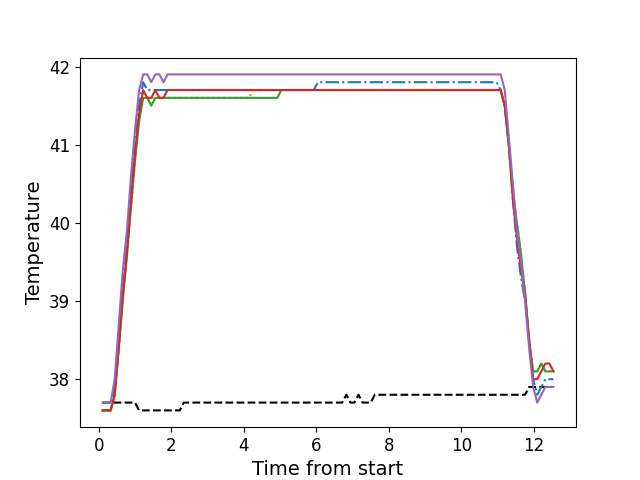

The table this chart was drawn from, first rows:
, times, neutral, z1, z2, z3, z4, z5
0, 0.104, 37.7, 37.6, 37.6, 37.6, 37.6, 37.7
1, 0.216, 37.7, 37.6, 37.6, 37.6, 37.6, 37.7
2, 0.3285, 37.7, 37.6, 37.6, 37.6, 37.6, 37.7
3, 0.4395, 37.7, 37.9, 37.8, 37.8, 37.8, 38.0
4, 0.5518, 37.7, 38.5, 38.4, 38.4, 38.4, 38.7
5, 0.6638, 37.7, 39.2, 39.1, 39.0, 39.1, 39.4
6, 0.7768, 37.7, 39.7, 39.6, 39.6, 39.6, 39.9
7, 0.8888, 37.7, 40.4, 40.2, 40.2, 40.3, 40.6
8, 1.001, 37.7, 41.0, 40.8, 40.8, 40.9, 41.2
9, 1.113, 37.6, 41.5, 41.4, 41.3, 41.4, 41.7
10, 1.224, 37.6, 41.8, 41.6, 41.6, 41.7, 41.9
11, 1.337, 37.6, 41.7, 41.6, 41.6, 41.6, 41.9
12, 1.448, 37.6, 41.7, 41.6, 41.5, 41.6, 41.8
13, 1.561, 37.6, 41.7, 41.6, 41.6, 41.7, 41.9
14, 1.673, 37.6, 41.7, 41.6, 41.6, 41.6, 41.9
15, 1.784, 37.6, 41.7, 41.6, 41.6, 41.6, 41.8
16, 1.897, 37.6, 41.7, 41.6, 41.6, 41.7, 41.9
17, 2.009, 37.6, 41.7, 41.6, 41.6, 41.7, 41.9
18, 2.121, 37.6, 41.7, 41.6, 41.6, 41.7, 41.9
19, 2.234, 37.6, 41.7, 41.6, 41.6, 41.7, 41.9
20, 2.346, 37.7, 41.7, 41.6, 41.6, 41.7, 41.9
21, 2.458, 37.7, 41.7, 41.6, 41.6, 41.7, 41.9
22, 2.569, 37.7, 41.7, 41.6, 41.6, 41.7, 41.9
23, 2.681, 37.7, 41.7, 41.6, 41.6, 41.7, 41.9
24, 2.794, 37.7, 41.7, 41.6, 41.6, 41.7, 41.9
25, 2.906, 37.7, 41.7, 41.6, 41.6, 41.7, 41.9
26, 3.017, 37.7, 41.7, 41.6, 41.6, 41.7, 41.9
27, 3.129, 37.7, 41.7, 41.6, 41.6, 41.7, 41.9
28, 3.241, 37.7, 41.7, 41.6, 41.6, 41.7, 41.9
29, 3.354, 37.7, 41.7, 41.6, 41.6, 41.7, 41.9
30, 3.465, 37.7, 41.7, 41.6, 41.6, 41.7, 41.9
31, 3.578, 37.7, 41.7, 41.6, 41.6, 41.7, 41.9
32, 3.69, 37.7, 41.7, 41.6, 41.6, 41.7, 41.9
33, 3.802, 37.7, 41.7, 41.6, 41.6, 41.7, 41.9
34, 3.913, 37.7, 41.7, 41.6, 41.6, 41.7, 41.9
35, 4.026, 37.7, 41.7, 41.6, 41.6, 41.7, 41.9
36, 4.138, 37.7, 41.7, 41.6, 41.6, 41.7, 41.9
37, 4.25, 37.7, 41.7, 41.7, 41.6, 41.7, 41.9
38, 4.362, 37.7, 41.7, 41.7, 41.6, 41.7, 41.9
39, 4.474, 37.7, 41.7, 41.7, 41.6, 41.7, 41.9
40, 4.586, 37.7, 41.7, 41.7, 41.6, 41.7, 41.9
41, 4.698, 37.7, 41.7, 41.7, 41.6, 41.7, 41.9
42, 4.811, 37.7, 41.7, 41.7, 41.6, 41.7, 41.9
43, 4.923, 37.7, 41.7, 41.7, 41.6, 41.7, 41.9
44, 5.035, 37.7, 41.7, 41.7, 41.7, 41.7, 41.9
45, 5.147, 37.7, 41.7, 41.7, 41.7, 41.7, 41.9
46, 5.258, 37.7, 41.7, 41.7, 41.7, 41.7, 41.9
47, 5.37, 37.7, 41.7, 41.7, 41.7, 41.7, 41.9
48, 5.482, 37.7, 41.7, 41.7, 41.7, 41.7, 41.9
49, 5.595, 37.7, 41.7, 41.7, 41.7, 41.7, 41.9
50, 5.707, 37.7, 41.7, 41.7, 41.7, 41.7, 41.9
51, 5.819, 37.7, 41.7, 41.7, 41.7, 41.7, 41.9
52, 5.931, 37.7, 41.7, 41.7, 41.7, 41.7, 41.9
53, 6.042, 37.7, 41.8, 41.7, 41.7, 41.7, 41.9
54, 6.154, 37.7, 41.8, 41.7, 41.7, 41.7, 41.9
55, 6.267, 37.7, 41.8, 41.7, 41.7, 41.7, 41.9
56, 6.378, 37.7, 41.8, 41.7, 41.7, 41.7, 41.9
57, 6.491, 37.7, 41.8, 41.7, 41.7, 41.7, 41.9
58, 6.603, 37.7, 41.8, 41.7, 41.7, 41.7, 41.9
59, 6.715, 37.7, 41.8, 41.7, 41.7, 41.7, 41.9
... 52 more rows
